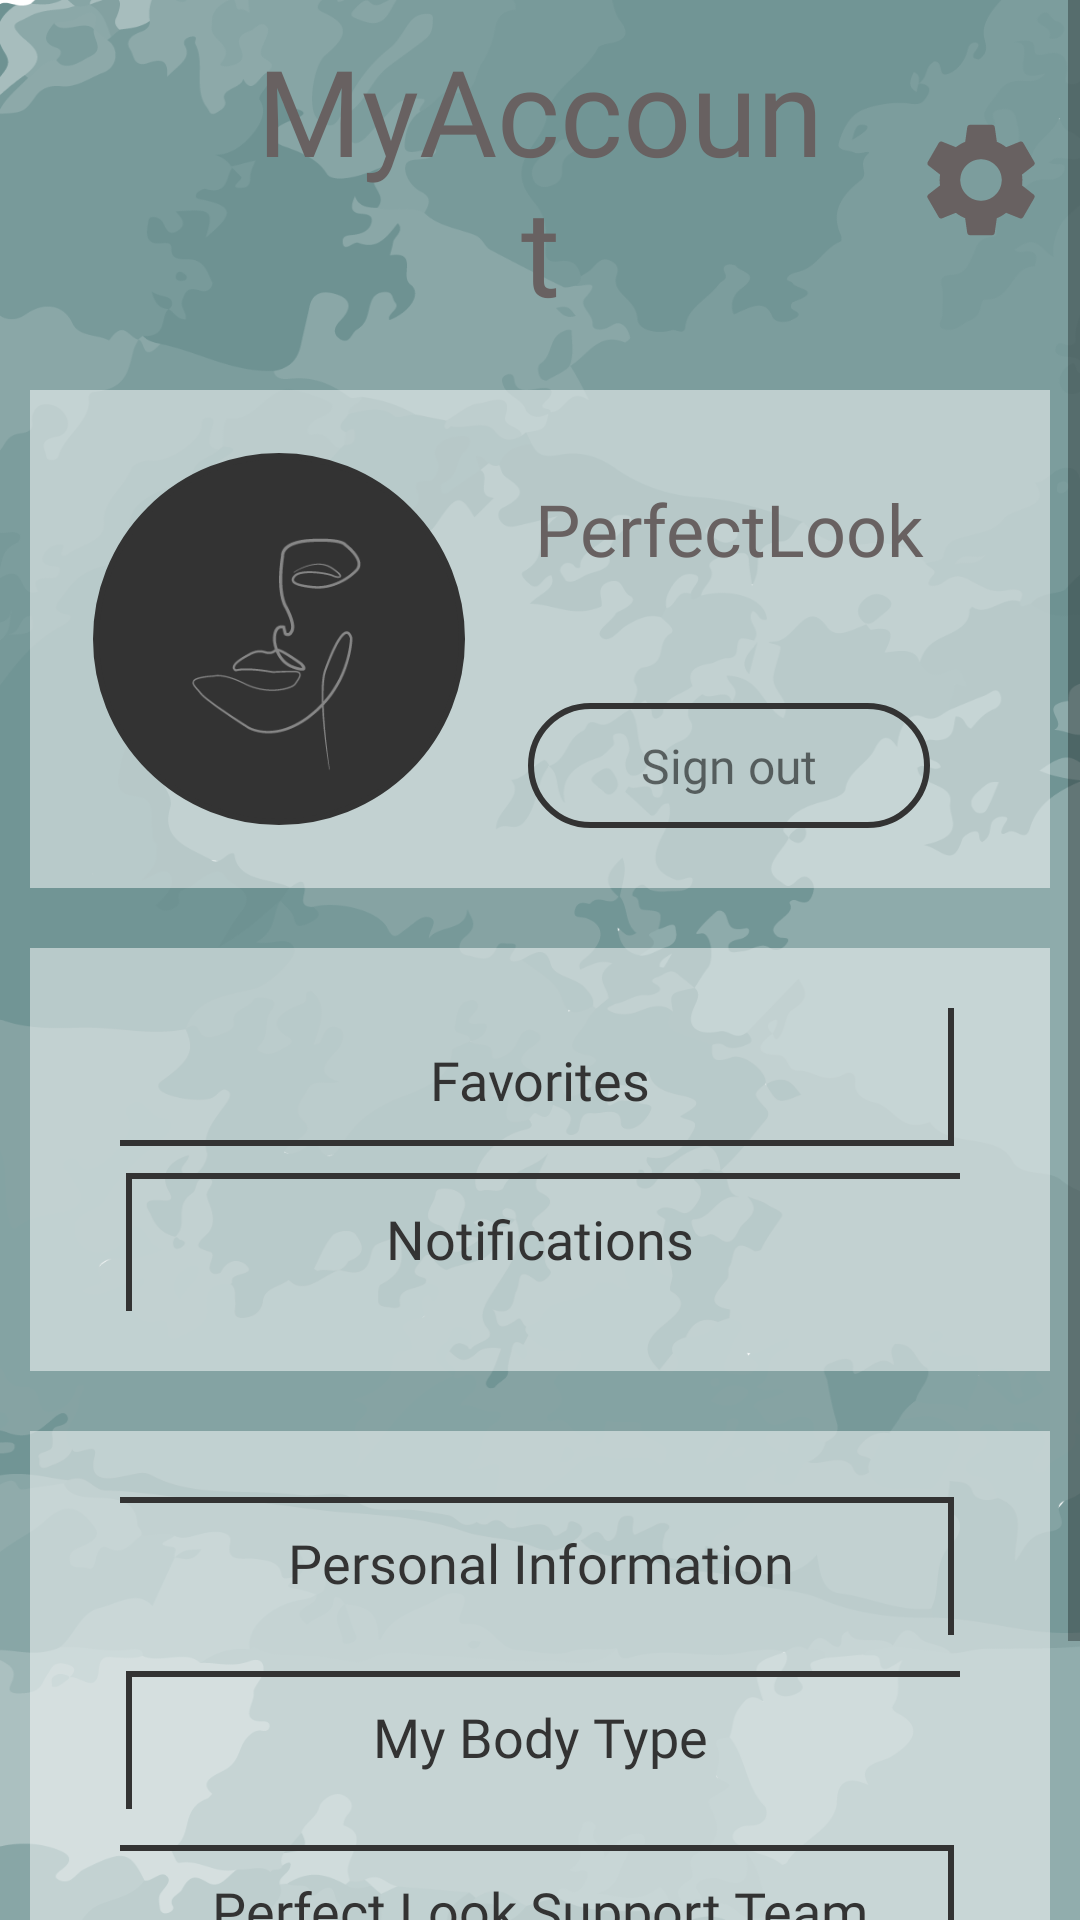

Android layout source for this screen:
<!-- AndroidManifest.xml: application theme Theme.PerfectLook -->
<!-- res/layout/activity_my_account.xml -->
<?xml version="1.0" encoding="utf-8"?>
<ScrollView
    xmlns:android="http://schemas.android.com/apk/res/android"
    xmlns:app="http://schemas.android.com/apk/res-auto"
    xmlns:tools="http://schemas.android.com/tools"
    android:layout_width="match_parent"
    android:layout_height="match_parent"
    android:background="@drawable/my_account_background"
    tools:context=".account.MyAccountActivity">

    <RelativeLayout
        android:layout_width="match_parent"
        android:layout_height="wrap_content">

        <TextView
            android:id="@+id/my_account_title"
            style="@style/Theme.PerfectLook.Header.Title1"
            android:layout_centerHorizontal="true"
            android:text="@string/myaccount"
            android:layout_marginHorizontal="72dp" />

        <ImageView
            android:id="@+id/my_account_settings_btn"
            android:layout_width="46dp"
            android:layout_height="46dp"
            android:layout_margin="10dp"
            android:src="@drawable/ic_baseline_settings"
            android:layout_alignTop="@id/my_account_title"
            android:layout_alignBottom="@id/my_account_title"
            android:layout_alignParentRight="true"
            android:layout_alignParentEnd="true"
            app:tint="@color/text" />

        <RelativeLayout
            android:id="@+id/my_account_profile_block"
            android:layout_width="match_parent"
            android:layout_height="wrap_content"
            android:layout_below="@id/my_account_title"
            android:layout_marginVertical="10dp"
            android:layout_marginHorizontal="10dp"
            android:padding="20dp"
            android:background="#80FFFFFF">

            <com.google.android.material.imageview.ShapeableImageView
                android:id="@+id/my_account_profile_img_container"
                android:layout_width="126dp"
                android:layout_height="126dp"
                android:background="@color/button"
                android:padding="2dp"
                app:strokeWidth="2dp"
                app:strokeColor="@color/button"
                app:shapeAppearanceOverlay="@style/ShapeAppearance.Image.PILL"
                app:srcCompat="@drawable/account_placeholder" />

            <TextView
                android:id="@+id/my_account_profile_name"
                style="@style/Theme.PerfectLook.Header.Title2"
                android:text="@string/app_name"
                android:layout_toEndOf="@id/my_account_profile_img_container"
                android:layout_toRightOf="@id/my_account_profile_img_container"
                android:textSize="24sp" />

            <TextView
                android:id="@+id/my_account_sign_out"
                android:layout_width="wrap_content"
                android:layout_height="wrap_content"
                android:minWidth="60dp"
                android:layout_below="@id/my_account_profile_name"
                android:layout_alignParentBottom="true"
                android:background="@drawable/radius_border_button"
                android:text="@string/sign_out"
                android:layout_alignParentRight="true"
                android:layout_toRightOf="@id/my_account_profile_img_container"
                android:layout_marginHorizontal="20dp"
                android:gravity="center"
                android:textSize="16sp"
                android:fontFamily="@font/roboto_light"
                android:paddingVertical="10dp"
                android:paddingHorizontal="30dp"
                />

        </RelativeLayout>

        <RelativeLayout
            android:id="@+id/my_account_fav_block"
            android:layout_width="match_parent"
            android:layout_height="wrap_content"
            android:layout_below="@id/my_account_profile_block"
            android:layout_marginVertical="10dp"
            android:layout_marginHorizontal="10dp"
            android:padding="20dp"
            android:background="#80FFFFFF">

            <Button
                android:id="@+id/my_account_favorite_btn"
                style="@style/Theme.PerfectLook.View.RightBorder"
                android:layout_marginHorizontal="10dp"
                android:background="@drawable/right_bottom_border_button"
                android:textSize="18sp"
                android:text="@string/favorites" />

            <Button
                android:id="@+id/my_account_notification_btn"
                style="@style/Theme.PerfectLook.View.LeftBorder"
                android:layout_marginHorizontal="10dp"
                android:layout_below="@id/my_account_favorite_btn"
                android:layout_marginTop="5dp"
                android:textSize="18sp"
                android:background="@drawable/left_top_border_button"
                android:text="@string/notifications" />

        </RelativeLayout>

        <RelativeLayout
            android:id="@+id/my_account_settings_block"
            android:layout_width="match_parent"
            android:layout_height="wrap_content"
            android:layout_below="@id/my_account_fav_block"
            android:layout_marginVertical="10dp"
            android:layout_marginHorizontal="10dp"
            android:padding="20dp"
            android:background="#80FFFFFF">

            <Button
                android:id="@+id/my_account_info_btn"
                style="@style/Theme.PerfectLook.View.RightBorder"
                android:layout_marginHorizontal="10dp"
                android:textSize="18sp"
                android:background="@drawable/right_top_border_button"
                android:text="@string/personal_information"
                android:singleLine="false" />

            <Button
                android:id="@+id/my_account_body_type_btn"
                style="@style/Theme.PerfectLook.View.LeftBorder"
                android:layout_marginHorizontal="10dp"
                android:textSize="18sp"
                android:layout_below="@id/my_account_info_btn"
                android:layout_marginTop="10dp"
                android:background="@drawable/left_top_border_button"
                android:text="@string/my_body_type"
                android:singleLine="false" />

            <Button
                android:id="@+id/my_account_support_btn"
                style="@style/Theme.PerfectLook.View.RightBorder"
                android:layout_marginHorizontal="10dp"
                android:textSize="18sp"
                android:layout_below="@id/my_account_body_type_btn"
                android:layout_marginTop="10dp"
                android:background="@drawable/right_top_border_button"
                android:text="@string/perfect_look_support_team"
                android:singleLine="false" />

            <Button
                android:id="@+id/my_account_terms_btn"
                style="@style/Theme.PerfectLook.View.LeftBorder"
                android:layout_marginHorizontal="10dp"
                android:textSize="18sp"
                android:layout_below="@id/my_account_support_btn"
                android:layout_marginTop="10dp"
                android:background="@drawable/left_top_border_button"
                android:text="@string/terms_and_privacy"
                android:singleLine="false" />

        </RelativeLayout>
    </RelativeLayout>
</ScrollView>
<!-- resources referenced by this layout -->
<resources>
  <color name="button">#333</color>
  <color name="text">#686161</color>
  <!-- drawable left_top_border_button (drawable) -->
  <?xml version="1.0" encoding="utf-8"?>
  <layer-list xmlns:android="http://schemas.android.com/apk/res/android" >
      <item
          android:bottom="-2dp"
          android:left="2dp"
          android:right="-2dp"
          android:top="2dp">
          <shape android:shape="rectangle" >
              <stroke
                  android:width="2dp"
                  android:color="@color/button" />
              <solid android:color="#00FFFFFF" />
          </shape>
      </item>
  </layer-list>
  <!-- drawable radius_border_button (drawable) -->
  <?xml version="1.0" encoding="utf-8"?>
  <shape xmlns:android="http://schemas.android.com/apk/res/android">
      <corners android:radius="100dp" />
      <stroke android:color="@color/button" android:width="2dp" />
  </shape>
  <!-- drawable right_bottom_border_button (drawable) -->
  <?xml version="1.0" encoding="utf-8"?>
  <layer-list xmlns:android="http://schemas.android.com/apk/res/android" >
      <item
          android:bottom="2dp"
          android:left="-2dp"
          android:right="2dp"
          android:top="-2dp">
          <shape android:shape="rectangle" >
              <stroke
                  android:width="2dp"
                  android:color="@color/button" />
              <solid android:color="#00FFFFFF" />
          </shape>
      </item>
  </layer-list>
  <!-- drawable right_top_border_button (drawable) -->
  <?xml version="1.0" encoding="utf-8"?>
  <layer-list xmlns:android="http://schemas.android.com/apk/res/android" >
      <item
          android:bottom="-2dp"
          android:left="-2dp"
          android:right="2dp"
          android:top="2dp">
          <shape android:shape="rectangle" >
              <stroke
                  android:width="2dp"
                  android:color="@color/button" />
              <solid android:color="#00FFFFFF" />
          </shape>
      </item>
  </layer-list>
  <string name="app_name">PerfectLook</string>
  <string name="favorites">Favorites</string>
  <string name="my_body_type">My Body Type</string>
  <string name="myaccount">MyAccount</string>
  <string name="notifications">Notifications</string>
  <string name="perfect_look_support_team">Perfect Look Support Team</string>
  <string name="personal_information">Personal Information</string>
  <string name="sign_out">Sign out</string>
  <string name="terms_and_privacy">Terms and Privacy</string>
  <style name="ShapeAppearance.Image.PILL" parent="">
          <item name="cornerFamily">rounded</item>
          <item name="cornerSize">50%</item>
          <item name="overlay">false</item>
      </style>
  <style name="Theme.PerfectLook.Header.Title1" parent="Widget.AppCompat.TextView">
          <item name="android:layout_width">match_parent</item>
          <item name="android:layout_height">wrap_content</item>
          <item name="android:textColor">@color/text</item>
          <item name="android:fontFamily">@font/dancing_bold</item>
          <item name="android:textSize">40sp</item>
          <item name="android:gravity">center</item>
          <item name="android:padding">10dp</item>
      </style>
  <style name="Theme.PerfectLook.Header.Title2" parent="Widget.AppCompat.TextView">
          <item name="android:layout_width">match_parent</item>
          <item name="android:layout_height">wrap_content</item>
          <item name="android:textColor">@color/text</item>
          <item name="layout_constraintEnd_toEndOf">parent</item>
          <item name="android:fontFamily">@font/roboto_light</item>
          <item name="android:textSize">18sp</item>
          <item name="android:gravity">center</item>
          <item name="android:padding">10dp</item>
      </style>
  <style name="Theme.PerfectLook" parent="Theme.MaterialComponents.Light.NoActionBar">
          <item name="colorPrimary">#dec6c5</item>
          <item name="colorPrimaryDark">#EF9A9A</item>
          <item name="colorAccent">#dec6c6</item>
          <item name="colorOnSurface">#686161</item>
      </style>
</resources>
